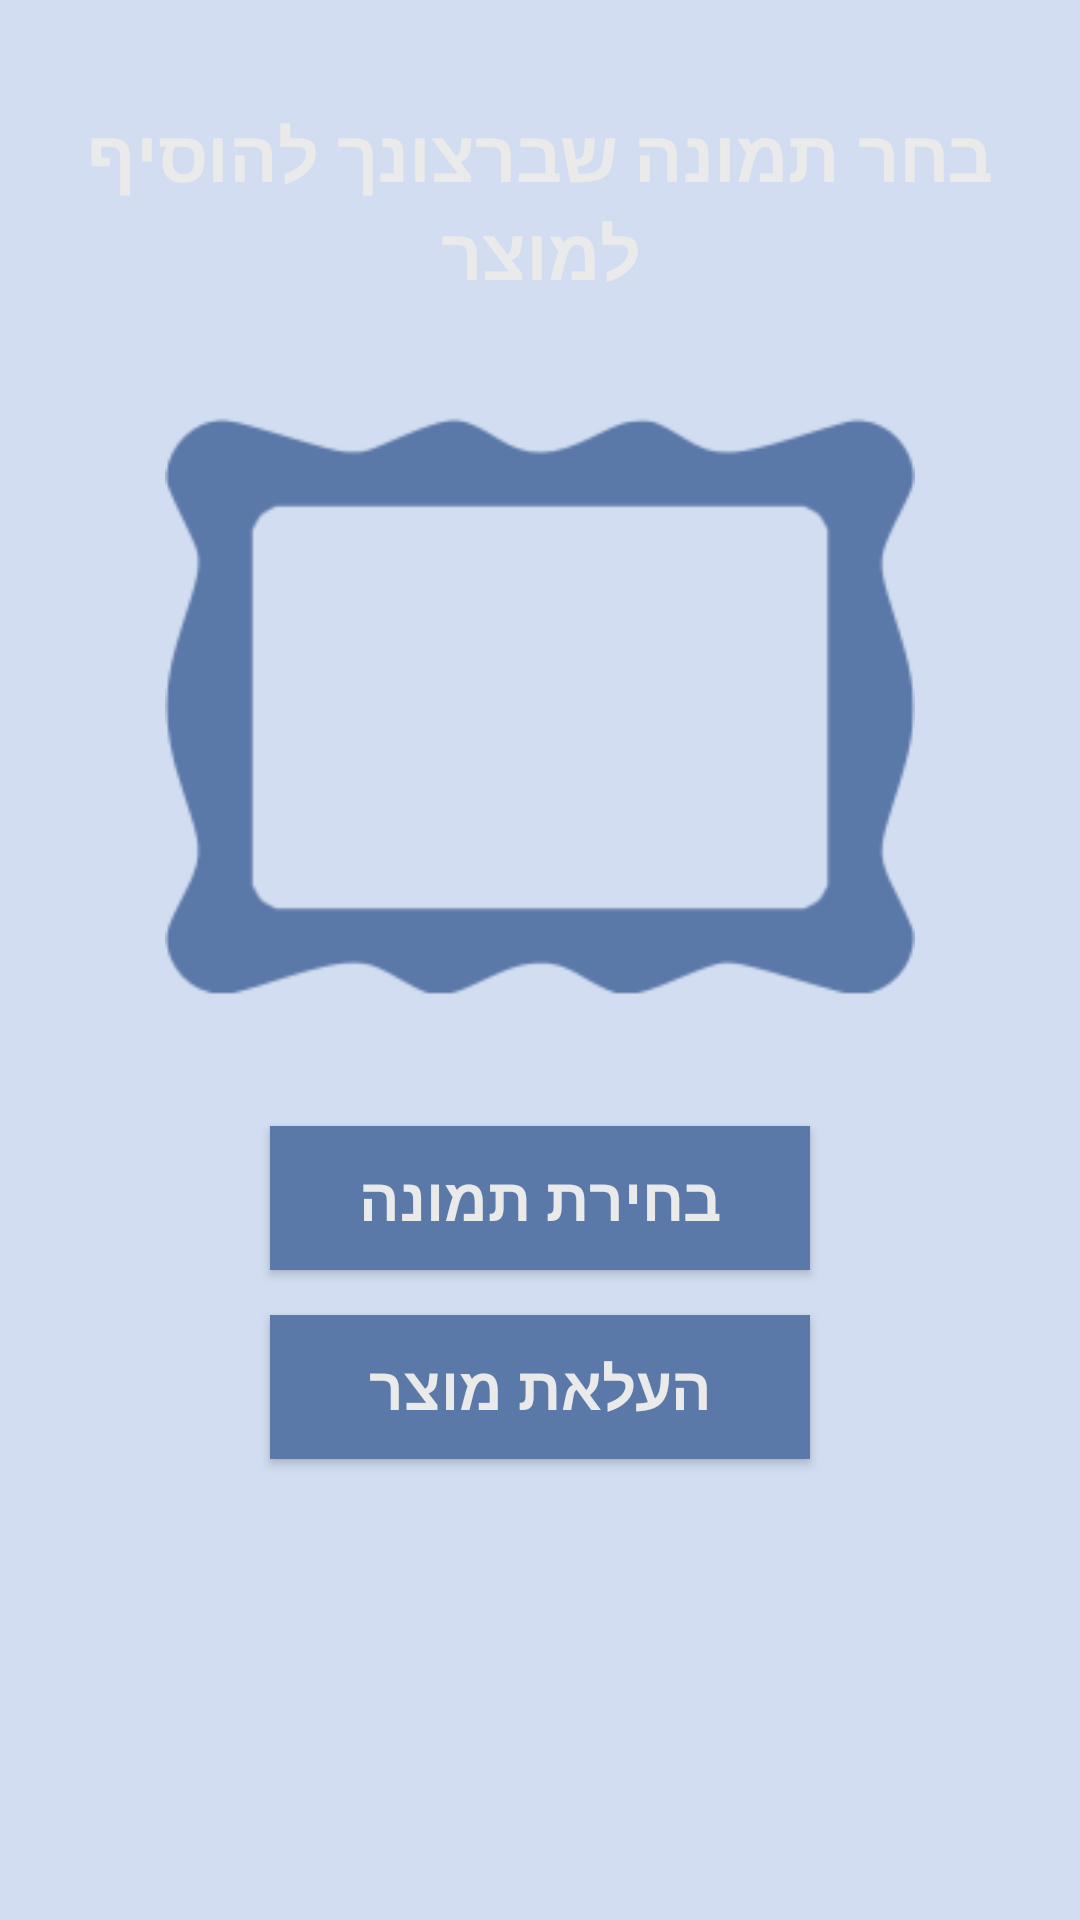

Here is an Android app screen rendered from its layout file. Give the layout XML and the strings, colors and styles it references.
<!-- AndroidManifest.xml: application theme AppTheme -->
<!-- res/layout/activity_uplode_reg_photo.xml -->
<?xml version="1.0" encoding="utf-8"?>
<LinearLayout xmlns:android="http://schemas.android.com/apk/res/android"
    xmlns:app="http://schemas.android.com/apk/res-auto"
    xmlns:tools="http://schemas.android.com/tools"
    android:layout_width="match_parent"
    android:layout_height="match_parent"
    android:padding="15dp"
    android:orientation="vertical"
    android:background="@color/colorSplashbg">

<TextView
        android:layout_width="match_parent"
        android:layout_height="wrap_content"
        android:layout_marginTop="20dp"
        android:text="@string/upload_photo_header"
        android:textColor="@color/colorSplashtext"
        android:textSize="24sp"
        android:textStyle="bold"
        android:textAlignment="center"
        app:fontFamily="@font/yehuda" />


    <ImageView
        android:id="@+id/IdProf"
        android:layout_width="match_parent"
        android:layout_height="250dp"
        android:src="@drawable/frame"
        android:layout_gravity="center"
        android:layout_marginTop="10dp"/>

    <Button
        android:id="@+id/ChooseBtn"
        android:layout_width="180dp"
        android:layout_height="wrap_content"
        android:layout_marginTop="15dp"
        android:text="@string/choose_photo"
        android:textStyle="bold"
        android:textSize="20sp"
        android:textColor="@color/colorSplashtext"
        android:textAppearance="?android:textAppearanceMedium"
        android:layout_gravity="center"
        app:fontFamily="@font/yehuda"
        android:background="@color/buttonsColor"/>
    <Button
        android:id="@+id/UploadBtn"
        android:layout_width="180dp"
        android:layout_height="wrap_content"
        android:layout_marginTop="15dp"
        android:text="@string/upload_photo"
        android:textStyle="bold"
        android:textSize="20sp"
        android:textColor="@color/colorSplashtext"
        android:textAppearance="?android:textAppearanceMedium"
        android:layout_gravity="center"
        app:fontFamily="@font/yehuda"
        android:background="@color/buttonsColor"/>

</LinearLayout>
<!-- resources referenced by this layout -->
<resources>
  <color name="buttonsColor">#5A78A8</color>
  <color name="colorSplashbg">#d2ddf1</color>
  <color name="colorSplashtext">#EAEAEA</color>
  <!-- drawable frame: png bitmap (drawable, 5195 bytes) -->
  <string name="choose_photo">בחירת תמונה</string>
  <string name="upload_photo">העלאת מוצר</string>
  <string name="upload_photo_header">בחר תמונה שברצונך להוסיף למוצר</string>
  <style name="AppTheme" parent="Theme.MaterialComponents.Light.NoActionBar">
          
          <item name="colorPrimary">@color/colorPrimary</item>
          <item name="colorPrimaryDark">@color/colorPrimaryDark</item>
          <item name="colorAccent">@color/colorAccent</item>
          <item name="android:windowLightStatusBar" tools:targetApi="m">true</item>
          <item name="android:textColorPrimary">@color/textColorPrimary</item>
          <item name="textAppearanceButton">@style/ButtonTextAppearance</item>
          <item name="checkboxStyle">@style/Widget.MaterialComponents.CompoundButton.CheckBox</item>
      </style>
  <color name="colorPrimary">#283D63</color>
  <color name="colorPrimaryDark">#283D63</color>
  <color name="colorAccent">#d2ddf1</color>
  <color name="textColorPrimary">#442C2E</color>
  <style name="ButtonTextAppearance" parent="TextAppearance.MaterialComponents.Button">
          <item name="android:textAllCaps">false</item>
      </style>
</resources>
